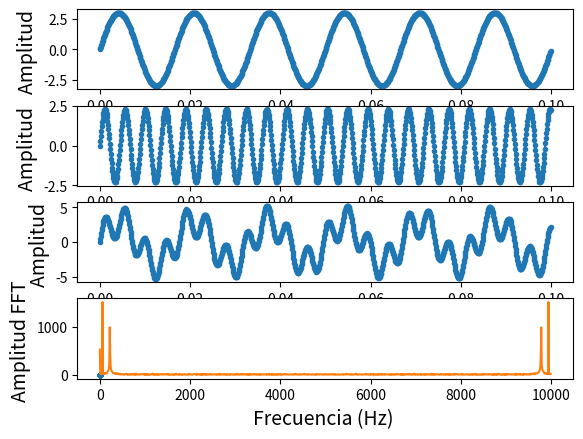

The matplotlib source for this figure:
import numpy as np
import scipy.fftpack as fourier
import matplotlib.pyplot as plt
import scipy.io.wavfile as waves
# tiempo y frecuencia de muestreo
Ts = 0.0001
Fs = 1/Ts
# frecuencia de 60Hz y 223 Hz
w1 = 2*np.pi*60
w2 = 2*np.pi*223
n = Ts*np.arange(0, 1000)
sin1 = 3*np.sin(w1*n)
sin2 = 2.3*np.sin(w2*n)
# mix sin1 and sin2
sinMix = sin1+sin2
# add noise
noise = np.random.random(len(n))
sinMixNoise = sinMix+noise
plt.subplot(411)
p1 = plt.plot(n, sin1, '.-')
plt.xlabel('Tiempo (s) ', fontsize='14')
plt.ylabel('Amplitud ', fontsize='14')
plt.subplot(412)
p2 = plt.plot(n, sin2, '.-')
plt.xlabel('Tiempo (s) ', fontsize='14')
plt.ylabel('Amplitud ', fontsize='14')
plt.subplot(413)
p2 = plt.plot(n, sinMix, '.-')
plt.xlabel('Tiempo (s) ', fontsize='14')
plt.ylabel('Amplitud ', fontsize='14')
plt.subplot(414)
p2 = plt.plot(n, sinMixNoise, '.-')
plt.xlabel('Tiempo (s) ', fontsize='14')
plt.ylabel('Amplitud ', fontsize='14')
plt.show()
# compute Fourier
gk = fourier.fft(sinMixNoise)
M_gk = abs(gk)
# vector de frecuencias
F = Fs*np.arange(0, len(n))/len(n)
plt.plot(F, M_gk)
plt.xlabel('Frecuencia (Hz) ', fontsize='14')
plt.ylabel('Amplitud FFT ', fontsize='14')
plt.show()
